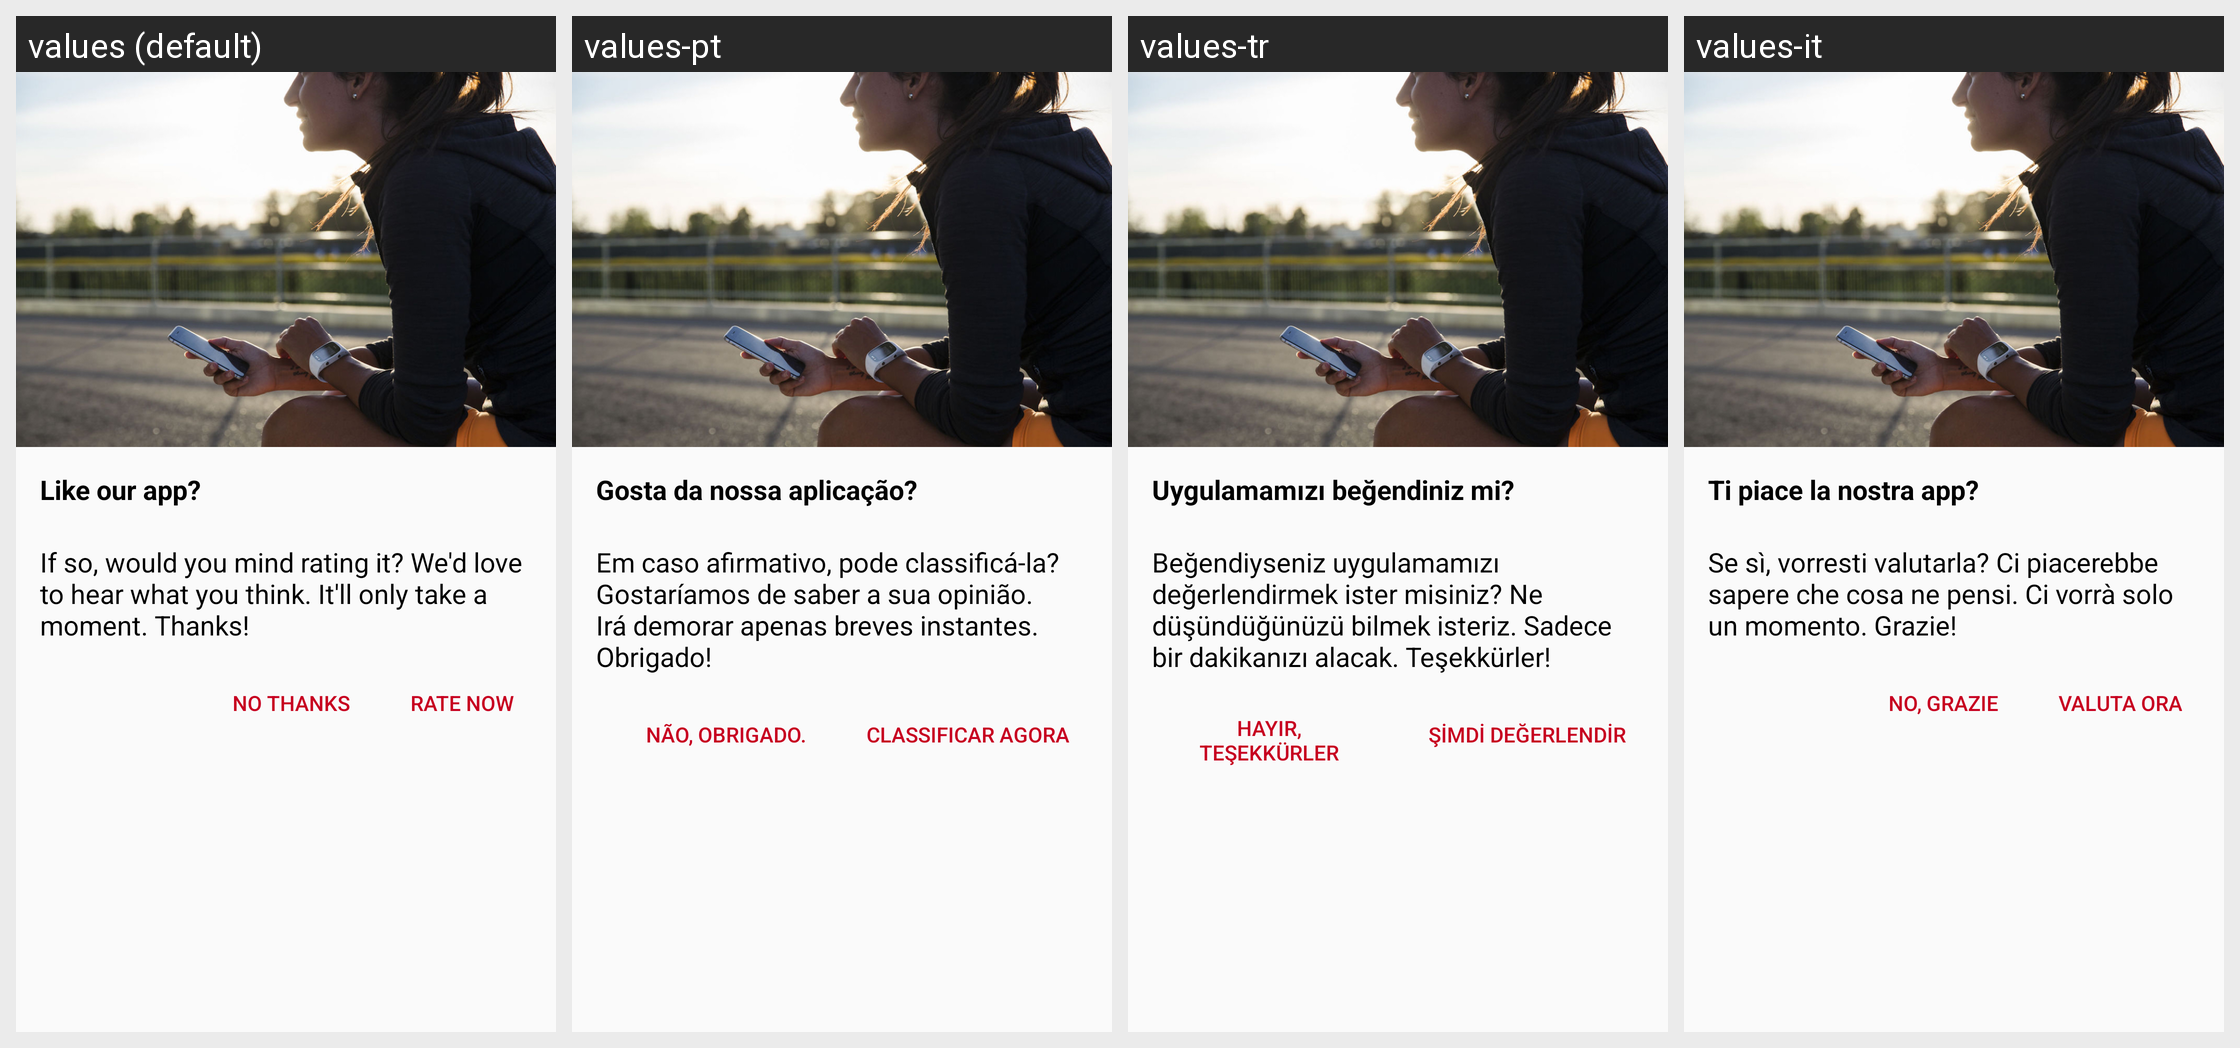

Strings drawn on this Android screen and how each of the app's shown locales translates them:
Android screen res/layout/app_rate.xml rendered under 4 locales, left to right: values (default), values-pt, values-tr, values-it. Device: Nexus 5 (rendered at 1080×1920; each locale shown at half size, 540×960, under a caption strip naming it); theme AppTheme.
Other locales in the repository, not shown: values-ca, values-cs, values-da, values-de, values-es, values-fi, values-fr, values-in, values-ja, values-ko, values-nb, values-nl, values-pl, values-ru, values-sk, values-sv, values-zh, values-zh-rCN.
Strings drawn on this screen, with the default value and each locale's value (text and hints the layout hard-codes, and strings that could not be matched under every locale, appear in the picture but are not listed):

rate_app_query_title
  values: Like our app?
  values-pt: Gosta da nossa aplicação?
  values-tr: Uygulamamızı beğendiniz mi?
  values-it: Ti piace la nostra app?

rate_app_query_text
  values: If so, would you mind rating it? We'd love to hear what you think. It'll only take a moment. Thanks!
  values-pt: Em caso afirmativo, pode classificá-la? Gostaríamos de saber a sua opinião. Irá demorar apenas breves instantes. Obrigado!
  values-tr: Beğendiyseniz uygulamamızı değerlendirmek ister misiniz? Ne düşündüğünüzü bilmek isteriz. Sadece bir dakikanızı alacak. Teşekkürler!
  values-it: Se sì, vorresti valutarla? Ci piacerebbe sapere che cosa ne pensi. Ci vorrà solo un momento. Grazie!

rate_app_query_no_thanks
  values: No thanks
  values-pt: Não, obrigado.
  values-tr: Hayır, teşekkürler
  values-it: No, grazie

rate_app_query_rate_now
  values: Rate now
  values-pt: Classificar agora
  values-tr: Şimdi değerlendir
  values-it: Valuta ora
